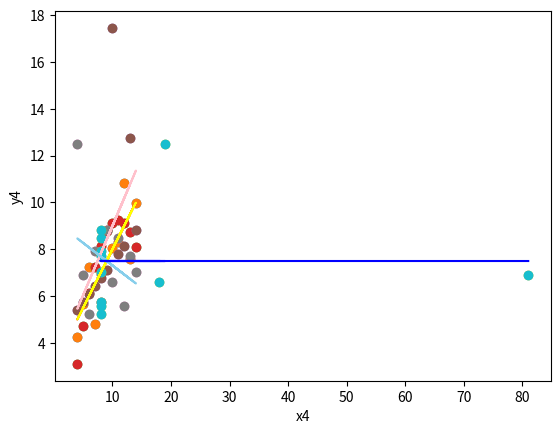

Write the Python code that produced this figure.
import matplotlib.pyplot as plt
import numpy as np

# Anscombe's Quartet:
x = [10, 8, 13, 9, 11, 14, 6, 4, 12, 7, 5]
y1 = [8.04, 6.95, 7.58, 8.81, 8.33, 9.96, 7.24, 4.26, 10.84, 4.82, 5.68]
y2 = [9.14, 8.14, 8.74, 8.77, 9.26, 8.10, 6.13, 3.10, 9.13, 7.26, 4.74]
y3 = [7.46, 6.77, 12.74, 7.11, 7.81, 8.84, 6.08, 5.39, 8.15, 6.42, 5.73]
x4 = [8, 8, 8, 8, 8, 8, 8, 19, 8, 8, 8]
y4 = [6.58, 5.76, 7.71, 8.84, 8.47, 7.04, 5.25, 12.50, 5.56, 7.91, 6.89]


plt.scatter(x, y1)


# Calculate the slope (m) and intercept (b) of the line using np.polyfit
m, b = np.polyfit(x, y1, 1)

# Create the regression line
regression_line = m * np.array(x) + b

# Plot the data points and regression line
plt.scatter(x, y1)
plt.plot(x, regression_line,color='red')
plt.xlabel('x')
plt.ylabel('y1')


# Your Code need to be here for x and y2
import matplotlib.pyplot as plt
import numpy as np

#Ascombe's Quartet:

x = [10, 8, 13, 9, 11, 14, 6, 4, 12, 7, 5]
y2 = [9.14, 8.14, 8.74, 8.77, 9.26, 8.10, 6.13, 3.10, 9.13, 7.26, 4.74]

plt.scatter(x, y2)

# Calculate the regression line

m, b = np.polyfit(x, y2, 1)

#Create the regression line

regression_line = m * np.array(x) + b

# plot the data points/regression line

plt.scatter(x, y2)
plt.plot(x, regression_line, color='yellow')
plt.xlabel('x')
plt.ylabel('y2')




# Your Code need to be here for x and y3
import matplotlib.pyplot as plt
import numpy as np

#Ascombe's Quartet:

x = [10, 8, 13, 9, 11, 14, 6, 4, 12, 7, 5]
y3 = [17.46, 6.77, 12.74, 7.11, 7.81, 8.84, 6.08, 5.39, 8.15, 6.42, 5.73]

plt.scatter(x, y3)

# Calculate the regression line

m, b = np.polyfit(x, y3, 1)

#Create the regression line

regression_line = m * np.array(x) + b

# plot the data points/regression line

plt.scatter(x, y3)
plt.plot(x, regression_line, color='pink')
plt.xlabel('x')
plt.ylabel('y3')




# Your Code need to be here for x and y4
import matplotlib.pyplot as plt
import numpy as np

#Ascombe's Quartet:

x = [10, 8, 13, 9, 11, 14, 6, 4, 12, 7, 5]
y4 = [6.58, 5.76, 7.71, 8.84, 8.47, 7.04, 5.25, 12.50, 5.56, 7.91, 6.89]

plt.scatter(x, y4)

# Calculate the regression line

m, b = np.polyfit(x, y4, 1)

#Create the regression line

regression_line = m * np.array(x) + b

# plot the data points/regression line

plt.scatter(x, y4)
plt.plot(x, regression_line, color='skyblue')
plt.xlabel('x')
plt.ylabel('y4')




# Your Code need to be here for x4 and y4
import matplotlib.pyplot as plt
import numpy as np

#Ascombe's Quartet:

x4 = [18, 8, 8, 8, 8, 8, 8, 19, 8, 8, 81]
y4 = [6.58, 5.76, 7.71, 8.84, 8.47, 7.04, 5.25, 12.50, 5.56, 7.91, 6.89]

plt.scatter(x4, y4)

# Calculate the regression line

m, b = np.polyfit(x4, y4, 1)

#Create the regression line

regression_line = m * np.array(x) + b

# plot the data points/regression line

plt.scatter(x4, y4)
plt.plot(x4, regression_line, color='blue')
plt.xlabel('x4')
plt.ylabel('y4')




# The datasets visually differ with the scatterplots and slightly with the linear graphs I believe this is because of the range on the x axis.
# The outlier in the x4, y4 line affect the regression line compared to the other datasets by having the linear graph go directly straight, meanwhile the other graphs are horizontal.
# It is important to visualize data in addition to the actual calculations because it is important to identify outliers and anomalies just like we see on the 4th graph.